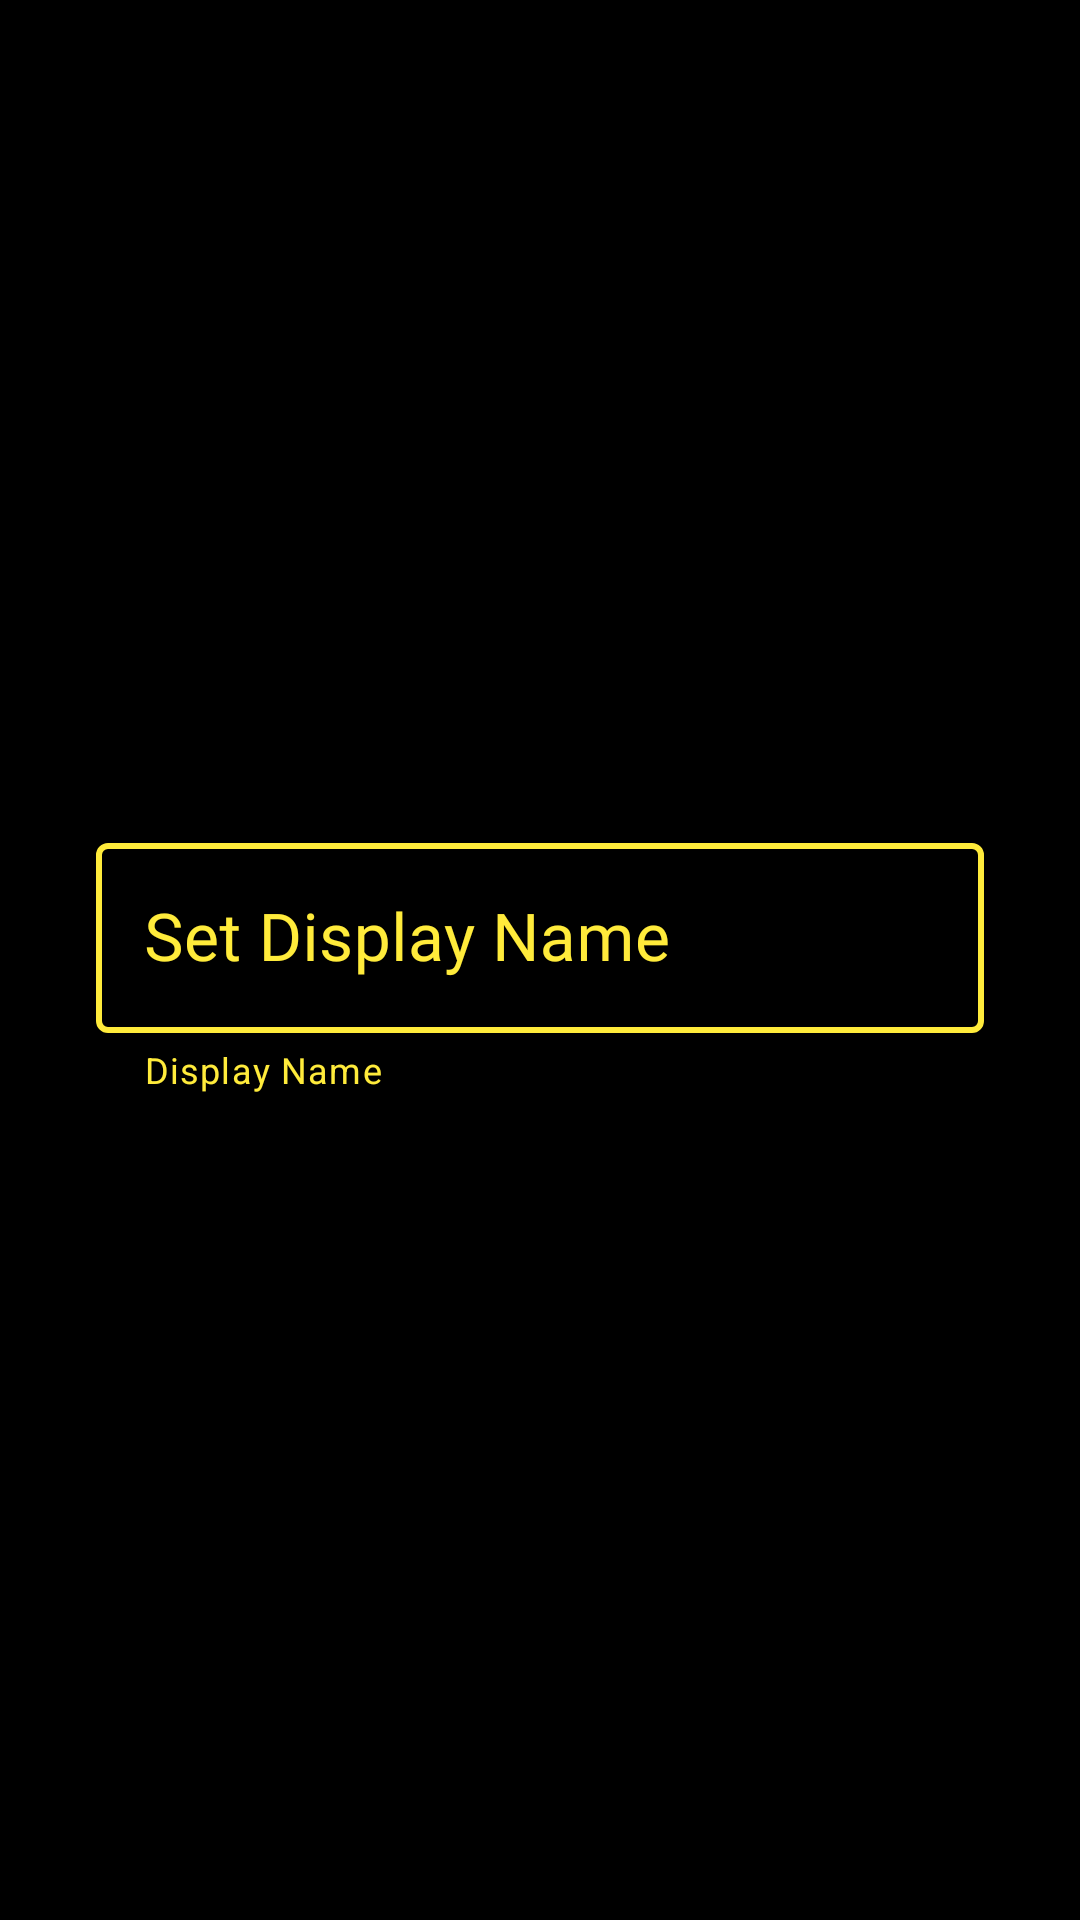

Android layout source for this screen:
<!-- AndroidManifest.xml: application theme Theme.Spectre -->
<!-- res/layout/fragment_username.xml -->
<?xml version="1.0" encoding="utf-8"?>
<androidx.constraintlayout.widget.ConstraintLayout xmlns:android="http://schemas.android.com/apk/res/android"
    android:layout_width="match_parent"
    android:layout_height="match_parent"
    android:background="@android:color/black"
    xmlns:app="http://schemas.android.com/apk/res-auto">

    <com.google.android.material.textfield.TextInputLayout
        android:id="@+id/usernameInputLayout"
        style="@style/Spectre.TextInputLayout"
        android:layout_width="match_parent"
        android:layout_height="wrap_content"
        android:layout_marginStart="32dp"
        android:layout_marginEnd="32dp"
        android:hint="@string/set_display_name"
        android:textColorHint="@color/colorAccent"
        app:helperText="@string/display_name"
        app:layout_constraintBottom_toBottomOf="parent"
        app:layout_constraintEnd_toEndOf="parent"
        app:layout_constraintHorizontal_bias="0.0"
        app:layout_constraintStart_toStartOf="parent"
        app:layout_constraintTop_toTopOf="parent">

        <com.google.android.material.textfield.TextInputEditText
            android:id="@+id/login_username"
            android:layout_width="match_parent"
            android:layout_height="match_parent"
            android:fontFamily="@font/catamaran_bold"
            android:textColor="@color/colorAccent"
            android:textSize="22sp"
            android:cursorVisible="false"
            android:textColorHint="@color/colorAccent" />

    </com.google.android.material.textfield.TextInputLayout>




</androidx.constraintlayout.widget.ConstraintLayout>
<!-- resources referenced by this layout -->
<resources>
  <color name="colorAccent">#FFEB3B</color>
  <string name="display_name">Display Name</string>
  <string name="set_display_name">Set Display Name</string>
  <style name="Spectre.TextInputLayout" parent="Widget.MaterialComponents.TextInputLayout.OutlinedBox">
          <item name="hintTextColor">@color/colorAccent</item>
          <item name="helperTextTextColor">@color/colorAccent</item>
          <item name="boxStrokeColor">@color/box_input_state_list</item>
          <item name="boxStrokeWidth">2dp</item>
          <item name="android:state_focused">true</item>
          <item name="errorEnabled">true</item>
      </style>
  <style name="Theme.Spectre" parent="Theme.MaterialComponents.Light.NoActionBar">
          
          <item name="colorPrimary">@color/colorPrimary</item>
          <item name="colorPrimaryDark">@color/colorPrimaryDark</item>
          <item name="colorAccent">@color/colorAccent</item>
          <item name="fontFamily">@font/catamaran</item>
          <item name="snackbarStyle">@style/Spectre.Snackbar</item>
          <item name="snackbarButtonStyle">@style/Spectre.Snackbar.Button</item>
      </style>
  <color name="colorPrimary">#673AB7</color>
  <color name="colorPrimaryDark">#512DA8</color>
  <style name="Spectre.Snackbar" parent="@style/Widget.MaterialComponents.Snackbar">
          <item name="android:layout_marginStart">32dp</item>
          <item name="android:layout_marginEnd">32dp</item>
          <item name="android:background">@color/colorPrimaryDark</item>
          <item name="cardCornerRadius">10dp</item>
      </style>
  <style name="Spectre.Snackbar.Button" parent="@style/Widget.MaterialComponents.Button.TextButton">
          <item name="android:textColor">@color/colorAccent</item>
          <item name="strokeColor">@color/colorAccent</item>
      </style>
</resources>
